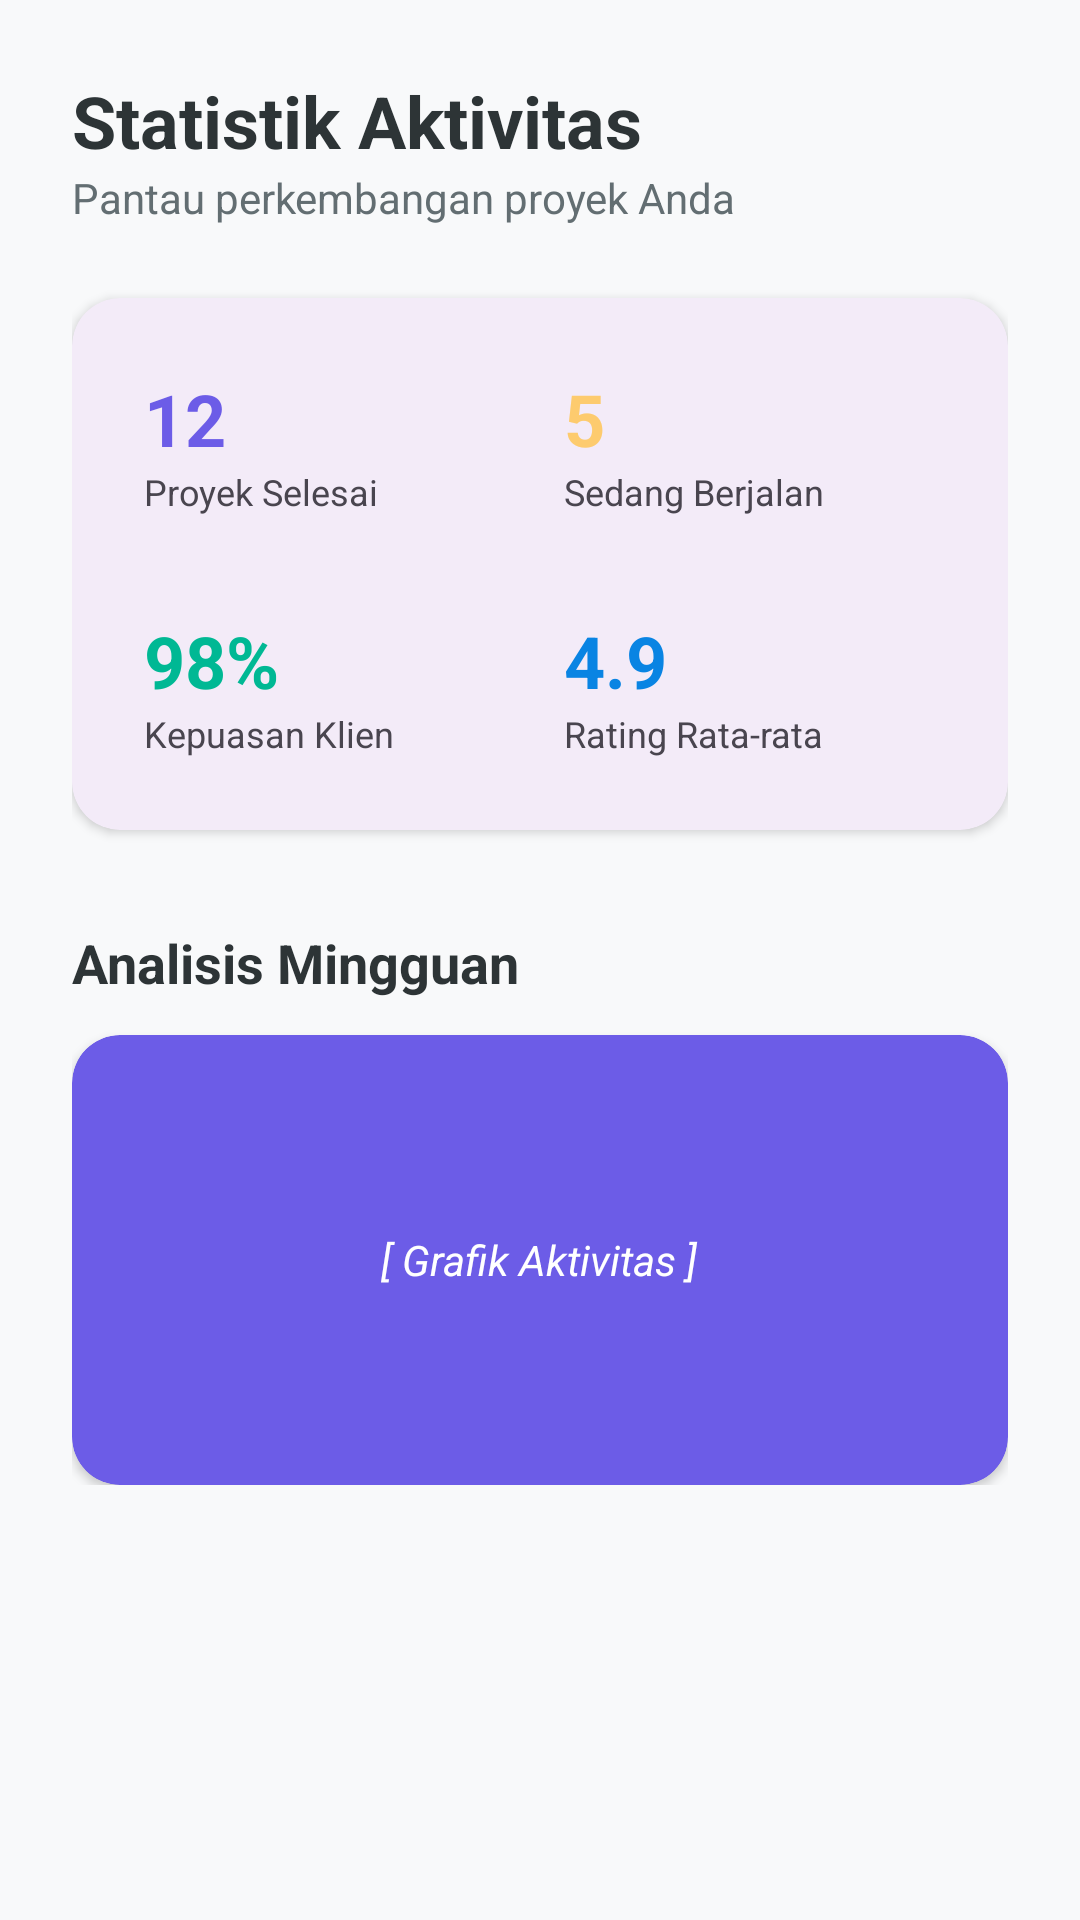

Produce the Android XML layout that renders to this screen, including the resource entries it uses.
<!-- AndroidManifest.xml: application theme Theme.NeSoulApps -->
<!-- res/layout/fragment_dashboard.xml -->
<?xml version="1.0" encoding="utf-8"?>
<androidx.core.widget.NestedScrollView xmlns:android="http://schemas.android.com/apk/res/android"
    xmlns:app="http://schemas.android.com/apk/res-auto"
    android:layout_width="match_parent"
    android:layout_height="match_parent"
    android:background="#F8F9FA">

    <LinearLayout
        android:layout_width="match_parent"
        android:layout_height="wrap_content"
        android:orientation="vertical"
        android:padding="24dp">

        <TextView
            android:layout_width="wrap_content"
            android:layout_height="wrap_content"
            android:text="Statistik Aktivitas"
            android:textSize="24sp"
            android:textStyle="bold"
            android:textColor="#2D3436" />

        <TextView
            android:layout_width="wrap_content"
            android:layout_height="wrap_content"
            android:text="Pantau perkembangan proyek Anda"
            android:textColor="#636E72"
            android:layout_marginBottom="24dp" />

        
        <com.google.android.material.card.MaterialCardView
            android:layout_width="match_parent"
            android:layout_height="wrap_content"
            app:cardCornerRadius="16dp"
            app:cardElevation="2dp"
            app:strokeWidth="0dp">

            <GridLayout
                android:layout_width="match_parent"
                android:layout_height="wrap_content"
                android:columnCount="2"
                android:rowCount="2"
                android:padding="16dp">

                <LinearLayout
                    android:layout_width="0dp"
                    android:layout_height="wrap_content"
                    android:layout_columnWeight="1"
                    android:orientation="vertical"
                    android:padding="8dp">
                    <TextView android:layout_width="wrap_content" android:layout_height="wrap_content" android:text="12" android:textSize="24sp" android:textStyle="bold" android:textColor="#6C5CE7"/>
                    <TextView android:layout_width="wrap_content" android:layout_height="wrap_content" android:text="Proyek Selesai" android:textSize="12sp"/>
                </LinearLayout>

                <LinearLayout
                    android:layout_width="0dp"
                    android:layout_height="wrap_content"
                    android:layout_columnWeight="1"
                    android:orientation="vertical"
                    android:padding="8dp">
                    <TextView android:layout_width="wrap_content" android:layout_height="wrap_content" android:text="5" android:textSize="24sp" android:textStyle="bold" android:textColor="#FDCB6E"/>
                    <TextView android:layout_width="wrap_content" android:layout_height="wrap_content" android:text="Sedang Berjalan" android:textSize="12sp"/>
                </LinearLayout>

                <LinearLayout
                    android:layout_width="0dp"
                    android:layout_height="wrap_content"
                    android:layout_columnWeight="1"
                    android:orientation="vertical"
                    android:padding="8dp"
                    android:layout_marginTop="16dp">
                    <TextView android:layout_width="wrap_content" android:layout_height="wrap_content" android:text="98%" android:textSize="24sp" android:textStyle="bold" android:textColor="#00B894"/>
                    <TextView android:layout_width="wrap_content" android:layout_height="wrap_content" android:text="Kepuasan Klien" android:textSize="12sp"/>
                </LinearLayout>

                <LinearLayout
                    android:layout_width="0dp"
                    android:layout_height="wrap_content"
                    android:layout_columnWeight="1"
                    android:orientation="vertical"
                    android:padding="8dp"
                    android:layout_marginTop="16dp">
                    <TextView android:layout_width="wrap_content" android:layout_height="wrap_content" android:text="4.9" android:textSize="24sp" android:textStyle="bold" android:textColor="#0984E3"/>
                    <TextView android:layout_width="wrap_content" android:layout_height="wrap_content" android:text="Rating Rata-rata" android:textSize="12sp"/>
                </LinearLayout>

            </GridLayout>
        </com.google.android.material.card.MaterialCardView>

        <TextView
            android:layout_width="wrap_content"
            android:layout_height="wrap_content"
            android:layout_marginTop="32dp"
            android:text="Analisis Mingguan"
            android:textSize="18sp"
            android:textStyle="bold"
            android:textColor="#2D3436" />

        <com.google.android.material.card.MaterialCardView
            android:layout_width="match_parent"
            android:layout_height="150dp"
            android:layout_marginTop="12dp"
            app:cardCornerRadius="16dp"
            app:cardElevation="2dp"
            app:strokeWidth="0dp"
            android:backgroundTint="#6C5CE7">
            <TextView
                android:layout_width="wrap_content"
                android:layout_height="wrap_content"
                android:layout_gravity="center"
                android:text="[ Grafik Aktivitas ]"
                android:textColor="@color/white"
                android:textStyle="italic"/>
        </com.google.android.material.card.MaterialCardView>

    </LinearLayout>
</androidx.core.widget.NestedScrollView>
<!-- resources referenced by this layout -->
<resources>
  <color name="white">#FFFFFFFF</color>
  <style name="Theme.NeSoulApps" parent="Base.Theme.NeSoulApps" />
  <style name="Base.Theme.NeSoulApps" parent="Theme.Material3.DayNight.NoActionBar">
          
          
      </style>
</resources>
